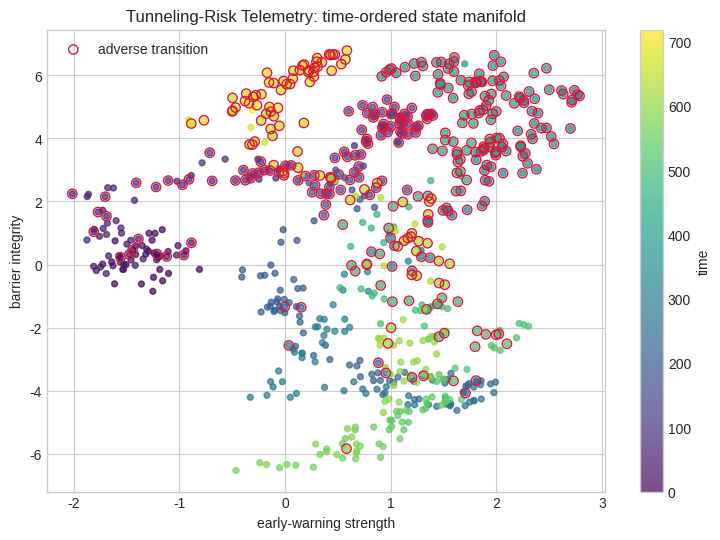
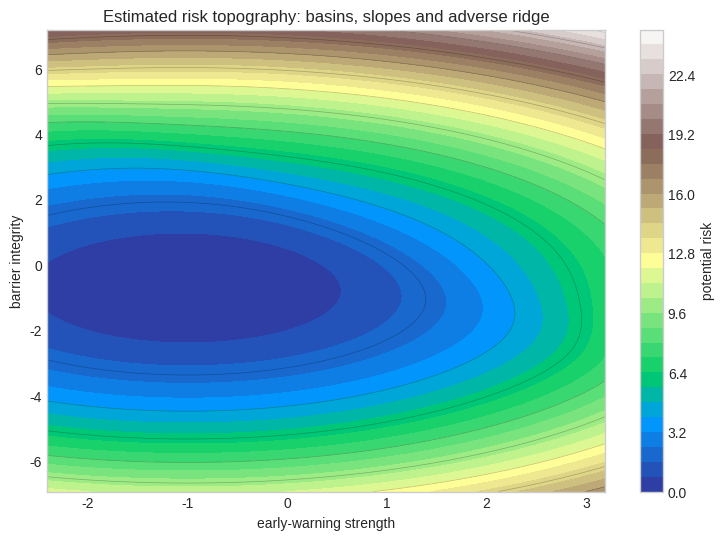
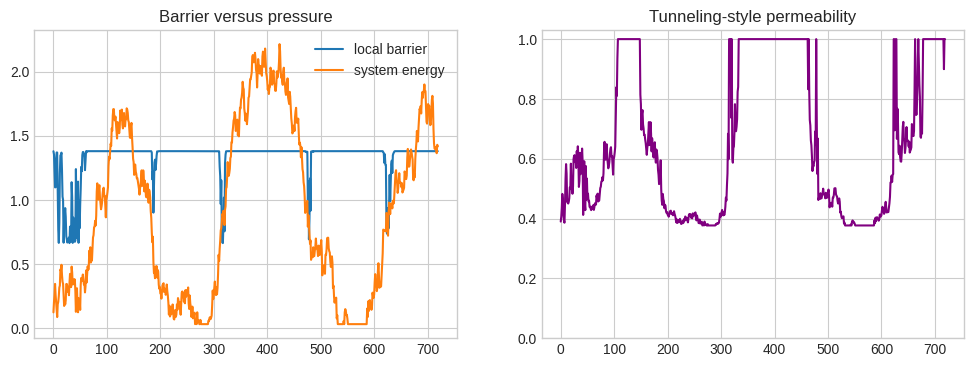
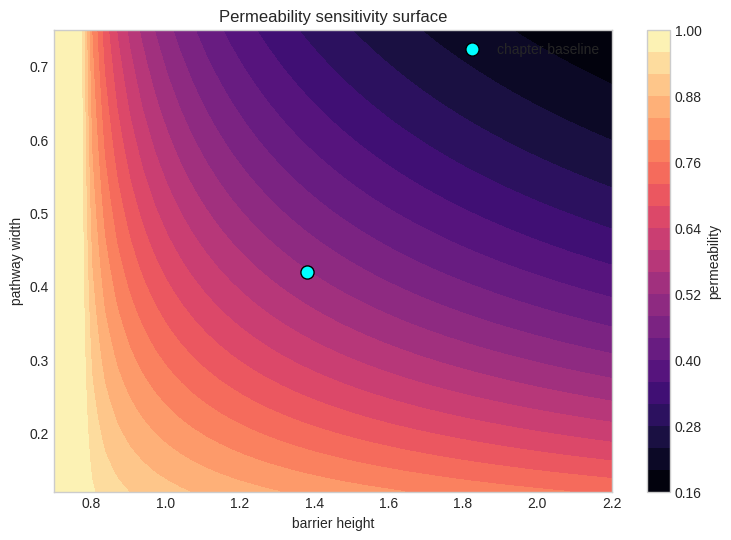
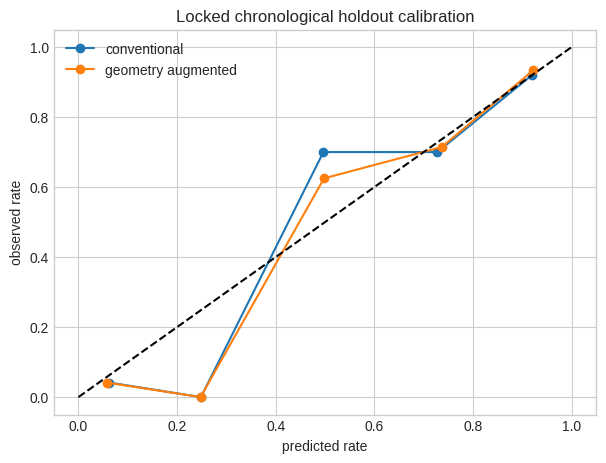

Write the Python code that produced these figures, in order.
import numpy as np, matplotlib.pyplot as plt, json, math
np.random.seed(758 + 13)
TITLE='Tunneling-Risk Telemetry'; XLABEL='early-warning strength'; YLABEL='barrier integrity'
N=720; TRAIN_END=540; BARRIER_HEIGHT=1.38; BARRIER_WIDTH=0.42
plt.style.use("seaborn-v0_8-whitegrid")
print({"chapter":13,"title":TITLE,"seed":758+13,"observations":N,"train_end":TRAIN_END})

t=np.arange(N); regime=(t>360).astype(float)
eps=np.random.multivariate_normal([0,0],[[0.035,0.018],[0.018,0.045]],N)
x=np.zeros(N); y=np.zeros(N); x[0],y[0]=-1.25,-0.85
for i in range(1,N):
    x[i]=0.985*x[i-1]+0.004+0.018*regime[i]+eps[i,0]
    y[i]=0.980*y[i-1]+0.003+0.015*regime[i]+0.14*np.sin(i/47)+eps[i,1]
distance=1.15-(0.72*x+0.55*y)
weak_path=np.exp(-((y-0.25)/BARRIER_WIDTH)**2)
latent=-1.1+0.85*x+0.70*y+1.15*weak_path+0.35*regime
p_true=1/(1+np.exp(-latent)); event=(np.random.rand(N)<p_true).astype(int)
print({"event_rate":round(event.mean(),3),"train_rate":round(event[:TRAIN_END].mean(),3),"holdout_rate":round(event[TRAIN_END:].mean(),3)})

fig,ax=plt.subplots(figsize=(9,6))
sc=ax.scatter(x,y,c=t,cmap="viridis",s=18,alpha=.7); ax.scatter(x[event==1],y[event==1],facecolors="none",edgecolors="crimson",s=45,label="adverse transition")
ax.set(xlabel=XLABEL,ylabel=YLABEL,title=TITLE+": time-ordered state manifold"); ax.legend(); plt.colorbar(sc,ax=ax,label="time"); plt.show()

gx,gy=np.meshgrid(np.linspace(x.min()-.4,x.max()+.4,180),np.linspace(y.min()-.4,y.max()+.4,180))
potential=0.32*(gx+1.0)**2+0.28*(gy+.7)**2+1.35/(1+np.exp(-3*(.72*gx+.55*gy-1.15)))
fig,ax=plt.subplots(figsize=(9,6)); c=ax.contourf(gx,gy,potential,30,cmap="terrain"); ax.contour(gx,gy,potential,12,colors="k",alpha=.25,linewidths=.5)
ax.set(xlabel=XLABEL,ylabel=YLABEL,title="Estimated risk topography: basins, slopes and adverse ridge"); plt.colorbar(c,ax=ax,label="potential risk"); plt.show()

energy=np.maximum(0.03,0.55+0.22*x+0.18*y)
local_height=BARRIER_HEIGHT*(1-.52*weak_path)
action=np.sqrt(np.maximum(local_height-energy,0))*BARRIER_WIDTH
permeability=np.exp(-2*action)
fig,ax=plt.subplots(1,2,figsize=(12,4)); ax[0].plot(t,local_height,label="local barrier"); ax[0].plot(t,energy,label="system energy"); ax[0].legend(); ax[0].set_title("Barrier versus pressure")
ax[1].plot(t,permeability,color="purple"); ax[1].set_title("Tunneling-style permeability"); ax[1].set_ylim(0,1.03); plt.show()
print({"median_permeability":round(float(np.median(permeability)),3),"p95_permeability":round(float(np.quantile(permeability,.95)),3)})

M=5000; rng=np.random.default_rng(1000+int(BARRIER_HEIGHT*100)); z=rng.normal(size=(M,2))*0.55+[-.7,-.55]
classical=(.72*z[:,0]+.55*z[:,1]>1.15)
path_activation=np.exp(-((z[:,1]-.25)/BARRIER_WIDTH)**2)*np.exp(-2*np.sqrt(np.maximum(BARRIER_HEIGHT-(.55+.22*z[:,0]+.18*z[:,1]),0))*BARRIER_WIDTH)
hidden=(rng.random(M)<.18*path_activation)&(~classical); total=classical|hidden
print({"classical_rate":round(classical.mean(),4),"hidden_path_rate":round(hidden.mean(),4),"total_transition_rate":round(total.mean(),4),"hidden_share":round(hidden.sum()/max(total.sum(),1),3)})

def sigmoid(z): return 1/(1+np.exp(-np.clip(z,-30,30)))
def fit_logit(X,y,steps=2200,lr=.12):
    X=np.column_stack([np.ones(len(X)),X]); b=np.zeros(X.shape[1])
    for _ in range(steps): b-=lr*(X.T@(sigmoid(X@b)-y)/len(y)+1e-3*b)
    return b
X0=np.column_stack([x,y,regime]); Xg=np.column_stack([x,y,regime,distance,weak_path,permeability])
b0=fit_logit(X0[:TRAIN_END],event[:TRAIN_END]); bg=fit_logit(Xg[:TRAIN_END],event[:TRAIN_END])
print("conventional coefficients",np.round(b0,3)); print("geometric coefficients",np.round(bg,3))

hs=np.linspace(.7,2.2,45); ws=np.linspace(.12,.75,45); H,W=np.meshgrid(hs,ws)
E=.78; sensitivity=np.exp(-2*np.sqrt(np.maximum(H-E,0))*W)
fig,ax=plt.subplots(figsize=(9,6)); im=ax.contourf(H,W,sensitivity,25,cmap="magma"); ax.scatter([BARRIER_HEIGHT],[BARRIER_WIDTH],c="cyan",edgecolor="black",s=90,label="chapter baseline")
ax.set(xlabel="barrier height",ylabel="pathway width",title="Permeability sensitivity surface"); ax.legend(); plt.colorbar(im,ax=ax,label="permeability"); plt.show()

idx=np.arange(TRAIN_END,N); p0=sigmoid(np.column_stack([np.ones(len(idx)),X0[idx]])@b0); pg=sigmoid(np.column_stack([np.ones(len(idx)),Xg[idx]])@bg)
brier0=np.mean((p0-event[idx])**2); brierg=np.mean((pg-event[idx])**2)
bins=np.linspace(0,1,6); fig,ax=plt.subplots(figsize=(7,5))
for pred,label in [(p0,"conventional"),(pg,"geometry augmented")]:
    centers=[]; observed=[]
    for a,b in zip(bins[:-1],bins[1:]):
        m=(pred>=a)&(pred<(b+1e-9));
        if m.sum(): centers.append(pred[m].mean()); observed.append(event[idx][m].mean())
    ax.plot(centers,observed,"o-",label=label)
ax.plot([0,1],[0,1],"k--"); ax.set(xlabel="predicted rate",ylabel="observed rate",title="Locked chronological holdout calibration"); ax.legend(); plt.show()
print({"brier_conventional":round(float(brier0),4),"brier_geometry":round(float(brierg),4),"improvement_pct":round(float(100*(brier0-brierg)/brier0),2)})

manifest={"chapter":13,"title":TITLE,"seed":758+13,"n_observations":N,"train_end":TRAIN_END,"holdout_n":N-TRAIN_END,"barrier_height":BARRIER_HEIGHT,"barrier_width":BARRIER_WIDTH,"brier_conventional":float(brier0),"brier_geometry":float(brierg),"limitations":["synthetic data","two-dimensional pedagogical projection","tunneling is a formal risk analogy","parameters require domain validation","human review required before decisions"]}
print(json.dumps(manifest,indent=2))
assert len(idx)==180 and np.isfinite([brier0,brierg]).all()
print("AUDIT CHECKS PASSED")
